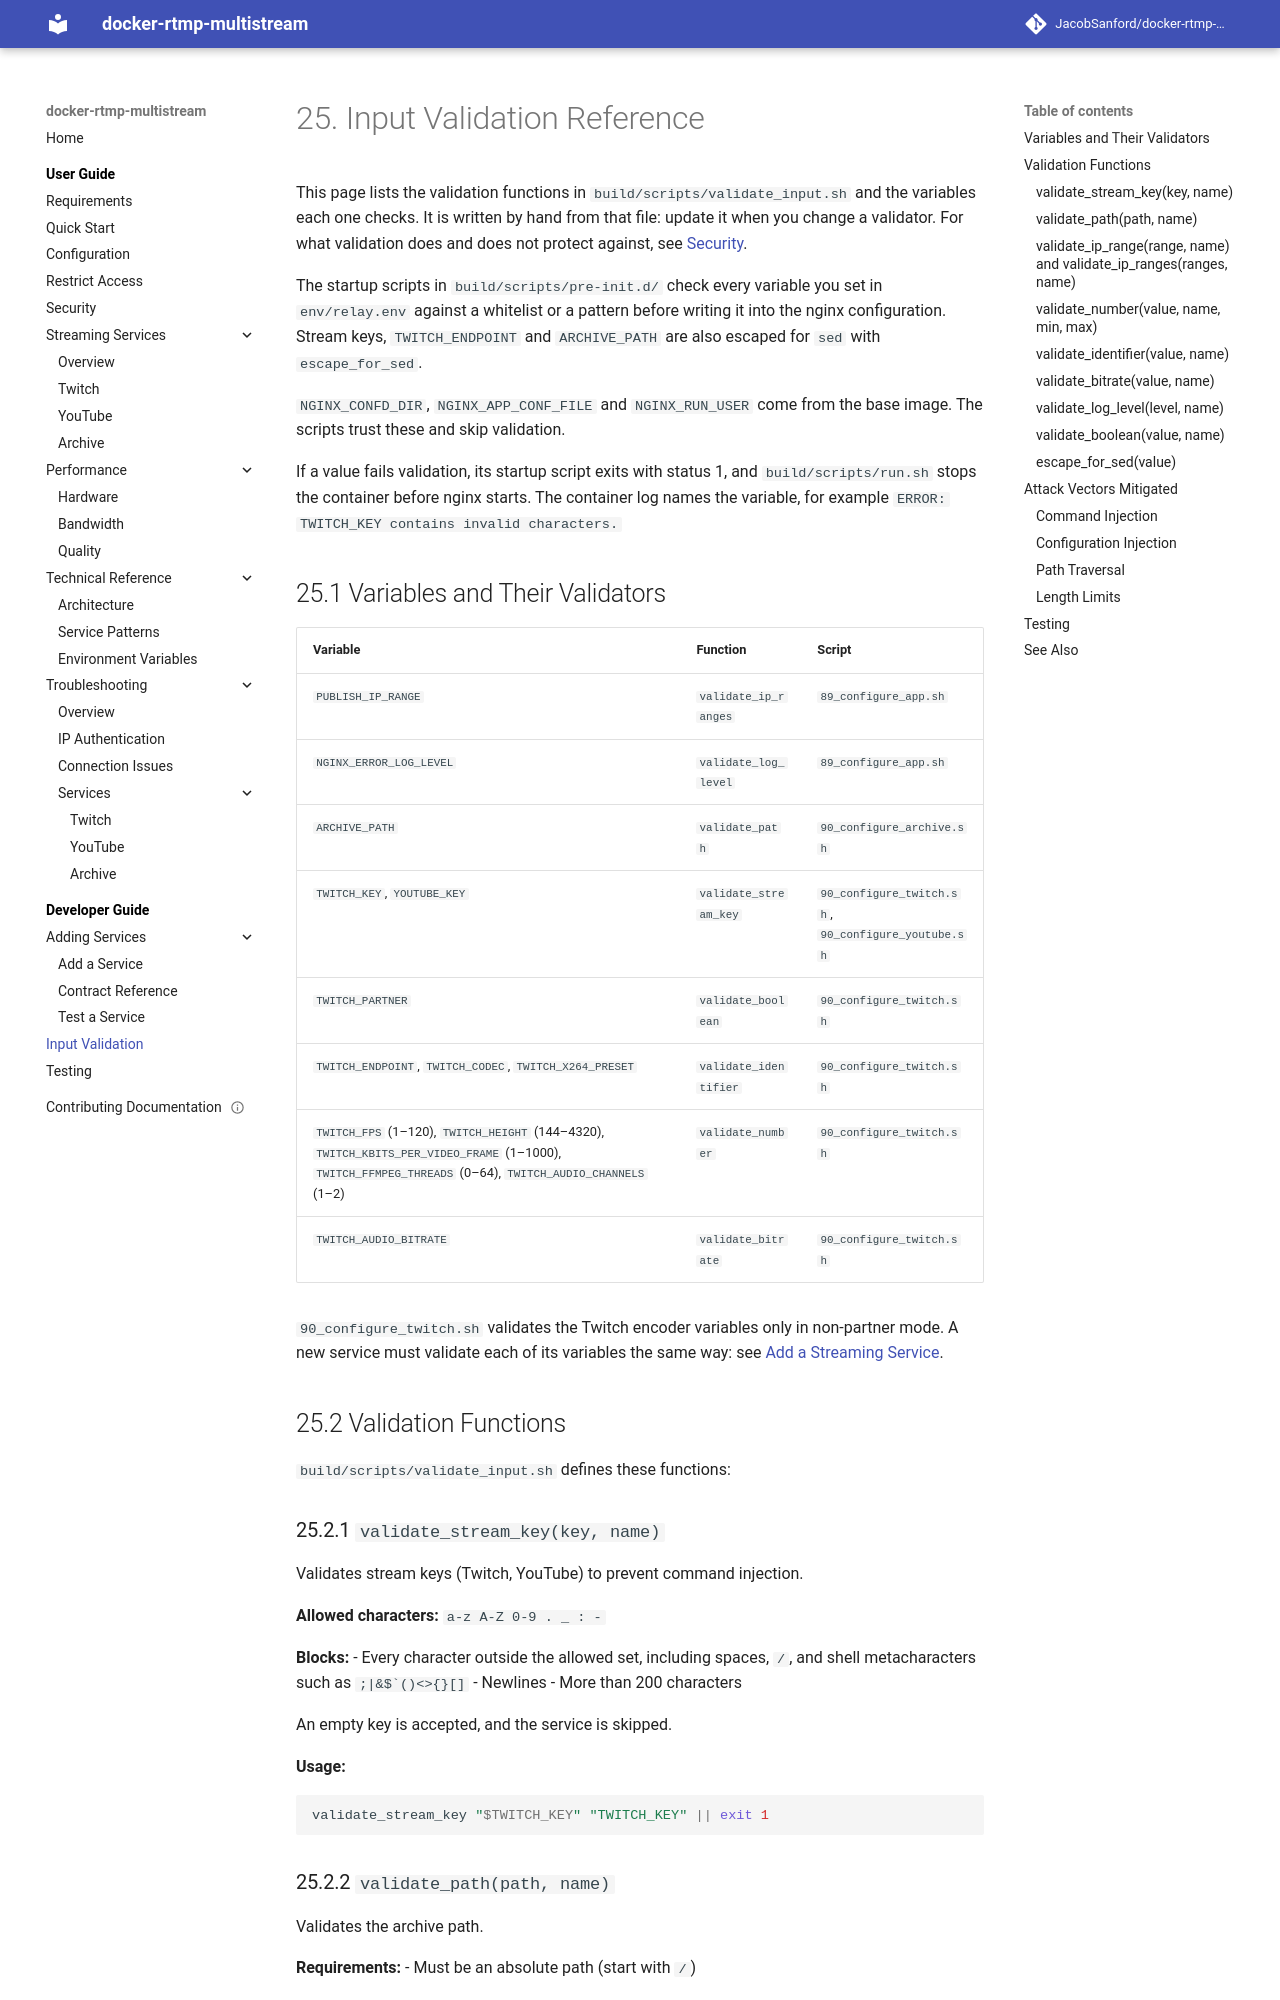

repository: JacobSanford/docker-rtmp-multistream · page: 1.x/developer/validation/index.html · generator: mkdocs

---
title: Input Validation Reference
description: Every validation function in validate_input.sh, what it accepts and rejects, and which variables use it
audience: developers
doc_type: reference
tags: [security, validation, development]
lastReviewed: 2026-09-29
version: 1.x
---

# Input Validation Reference

This page lists the validation functions in `build/scripts/validate_input.sh` and the variables each one checks. It is written by hand from that file: update it when you change a validator. For what validation does and does not protect against, see [Security](../security.md).

The startup scripts in `build/scripts/pre-init.d/` check every variable you set in `env/relay.env` against a whitelist or a pattern before writing it into the nginx configuration. Stream keys, `TWITCH_ENDPOINT` and `ARCHIVE_PATH` are also escaped for `sed` with `escape_for_sed`.

`NGINX_CONFD_DIR`, `NGINX_APP_CONF_FILE` and `NGINX_RUN_USER` come from the base image. The scripts trust these and skip validation.

If a value fails validation, its startup script exits with status 1, and `build/scripts/run.sh` stops the container before nginx starts. The container log names the variable, for example `ERROR: TWITCH_KEY contains invalid characters.`

## Variables and Their Validators

| Variable | Function | Script |
|---|---|---|
| `PUBLISH_IP_RANGE` | `validate_ip_ranges` | `89_configure_app.sh` |
| `NGINX_ERROR_LOG_LEVEL` | `validate_log_level` | `89_configure_app.sh` |
| `ARCHIVE_PATH` | `validate_path` | `90_configure_archive.sh` |
| `TWITCH_KEY`, `YOUTUBE_KEY` | `validate_stream_key` | `90_configure_twitch.sh`, `90_configure_youtube.sh` |
| `TWITCH_PARTNER` | `validate_boolean` | `90_configure_twitch.sh` |
| `TWITCH_ENDPOINT`, `TWITCH_CODEC`, `TWITCH_X264_PRESET` | `validate_identifier` | `90_configure_twitch.sh` |
| `TWITCH_FPS` (1–120), `TWITCH_HEIGHT` (144–4320), `TWITCH_KBITS_PER_VIDEO_FRAME` (1–1000), `TWITCH_FFMPEG_THREADS` (0–64), `TWITCH_AUDIO_CHANNELS` (1–2) | `validate_number` | `90_configure_twitch.sh` |
| `TWITCH_AUDIO_BITRATE` | `validate_bitrate` | `90_configure_twitch.sh` |

`90_configure_twitch.sh` validates the Twitch encoder variables only in non-partner mode. A new service must validate each of its variables the same way: see [Add a Streaming Service](adding-services/overview.md).

## Validation Functions

`build/scripts/validate_input.sh` defines these functions:
